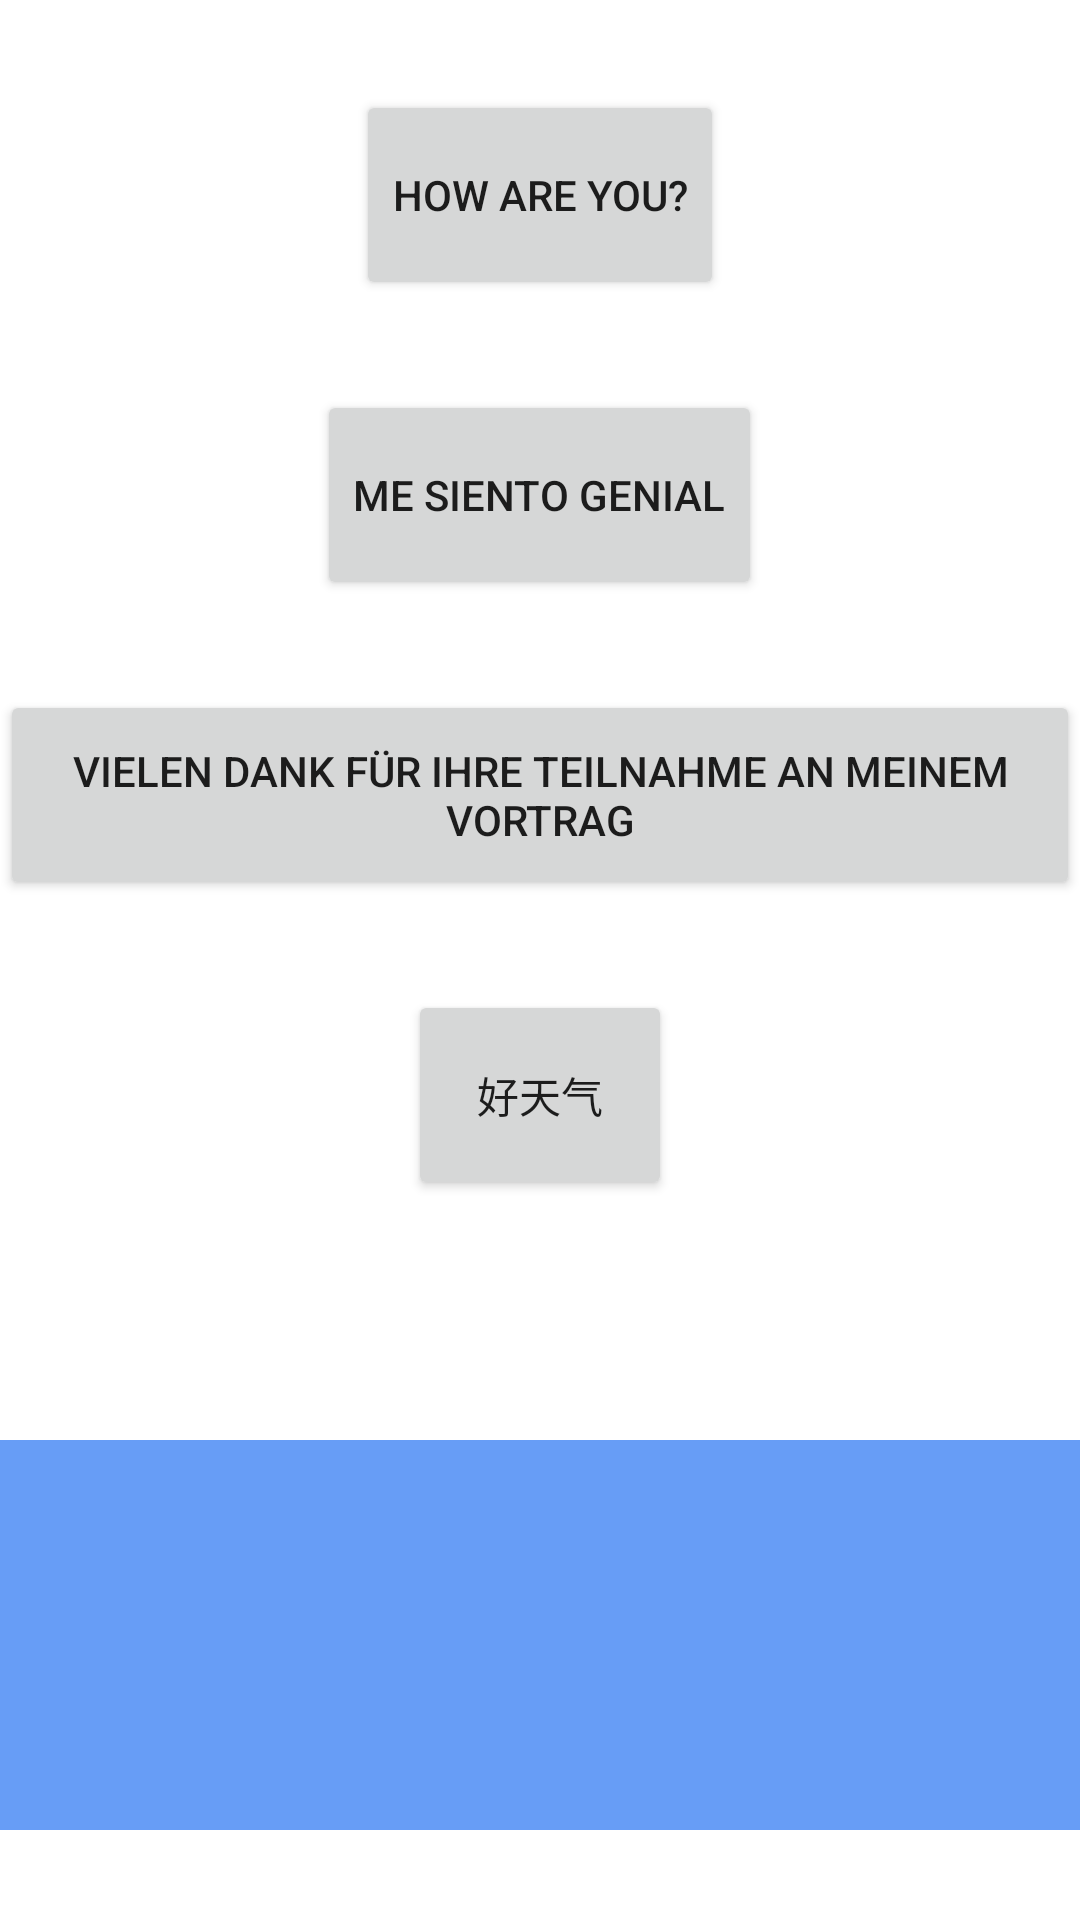

Reconstruct the res/layout file that produces this screen, plus the resources it refers to.
<!-- AndroidManifest.xml: application theme Theme.Ml_ai -->
<!-- res/layout/language.xml -->
<?xml version="1.0" encoding="utf-8"?>
<LinearLayout
    xmlns:android="http://schemas.android.com/apk/res/android"
    xmlns:tools="http://schemas.android.com/tools"
    xmlns:app="http://schemas.android.com/apk/res-auto"
    android:layout_width="match_parent"
    android:layout_height="match_parent"
    android:orientation="vertical">

    <Button
        android:id="@+id/tamil"
        android:layout_width="wrap_content"
        android:layout_height="70dp"
        android:text="How are you?"
        android:layout_gravity="center"
        android:layout_marginTop="30dp"/>

    <Button
        android:id="@+id/spanish"
        android:layout_width="wrap_content"
        android:layout_height="70dp"
        android:text="me siento genial"
        android:layout_gravity="center"
        android:layout_marginTop="30dp"/>

    <Button
        android:id="@+id/german"
        android:layout_width="wrap_content"
        android:layout_height="70dp"
        android:text="Vielen Dank für Ihre Teilnahme an meinem Vortrag"
        android:layout_gravity="center"
        android:layout_marginTop="30dp"/>


    <Button
        android:id="@+id/chinese"
        android:layout_width="wrap_content"
        android:layout_height="70dp"
        android:text="好天气"
        android:layout_gravity="center"
        android:layout_marginTop="30dp"/>


    <FrameLayout
        android:layout_marginTop="80dp"
        android:id="@+id/footer"
        android:layout_width="match_parent"
        android:layout_height="@dimen/result_footer_height"
        android:layout_alignParentBottom="true"
        android:background="@color/control_background">

        <TextView
            android:id="@+id/result_text"
            android:layout_width="wrap_content"
            android:layout_height="wrap_content"
            android:paddingLeft="@dimen/result_text_padding"
            android:textColor="#FFF"
            android:textSize="@dimen/text_size"
            android:textStyle="bold"/>

    </FrameLayout>





















</LinearLayout>
<!-- resources referenced by this layout -->
<resources>
  <color name="control_background">#cc4285f4</color>
  <dimen name="result_footer_height">130dp</dimen>
  <dimen name="result_text_padding">5dp</dimen>
  <dimen name="text_size">20sp</dimen>
  <style name="Theme.Ml_ai" parent="Theme.MaterialComponents.DayNight.DarkActionBar">
          
          <item name="colorPrimary">@color/purple_500</item>
          <item name="colorPrimaryVariant">@color/purple_700</item>
          <item name="colorOnPrimary">@color/white</item>
          
          <item name="colorSecondary">@color/teal_200</item>
          <item name="colorSecondaryVariant">@color/teal_700</item>
          <item name="colorOnSecondary">@color/black</item>
          
          <item name="android:statusBarColor" tools:targetApi="l">?attr/colorPrimaryVariant</item>
          
      </style>
  <color name="purple_500">#FF6200EE</color>
  <color name="purple_700">#FF3700B3</color>
  <color name="white">#FFFFFFFF</color>
  <color name="teal_200">#FF03DAC5</color>
  <color name="teal_700">#FF018786</color>
  <color name="black">#FF000000</color>
</resources>
